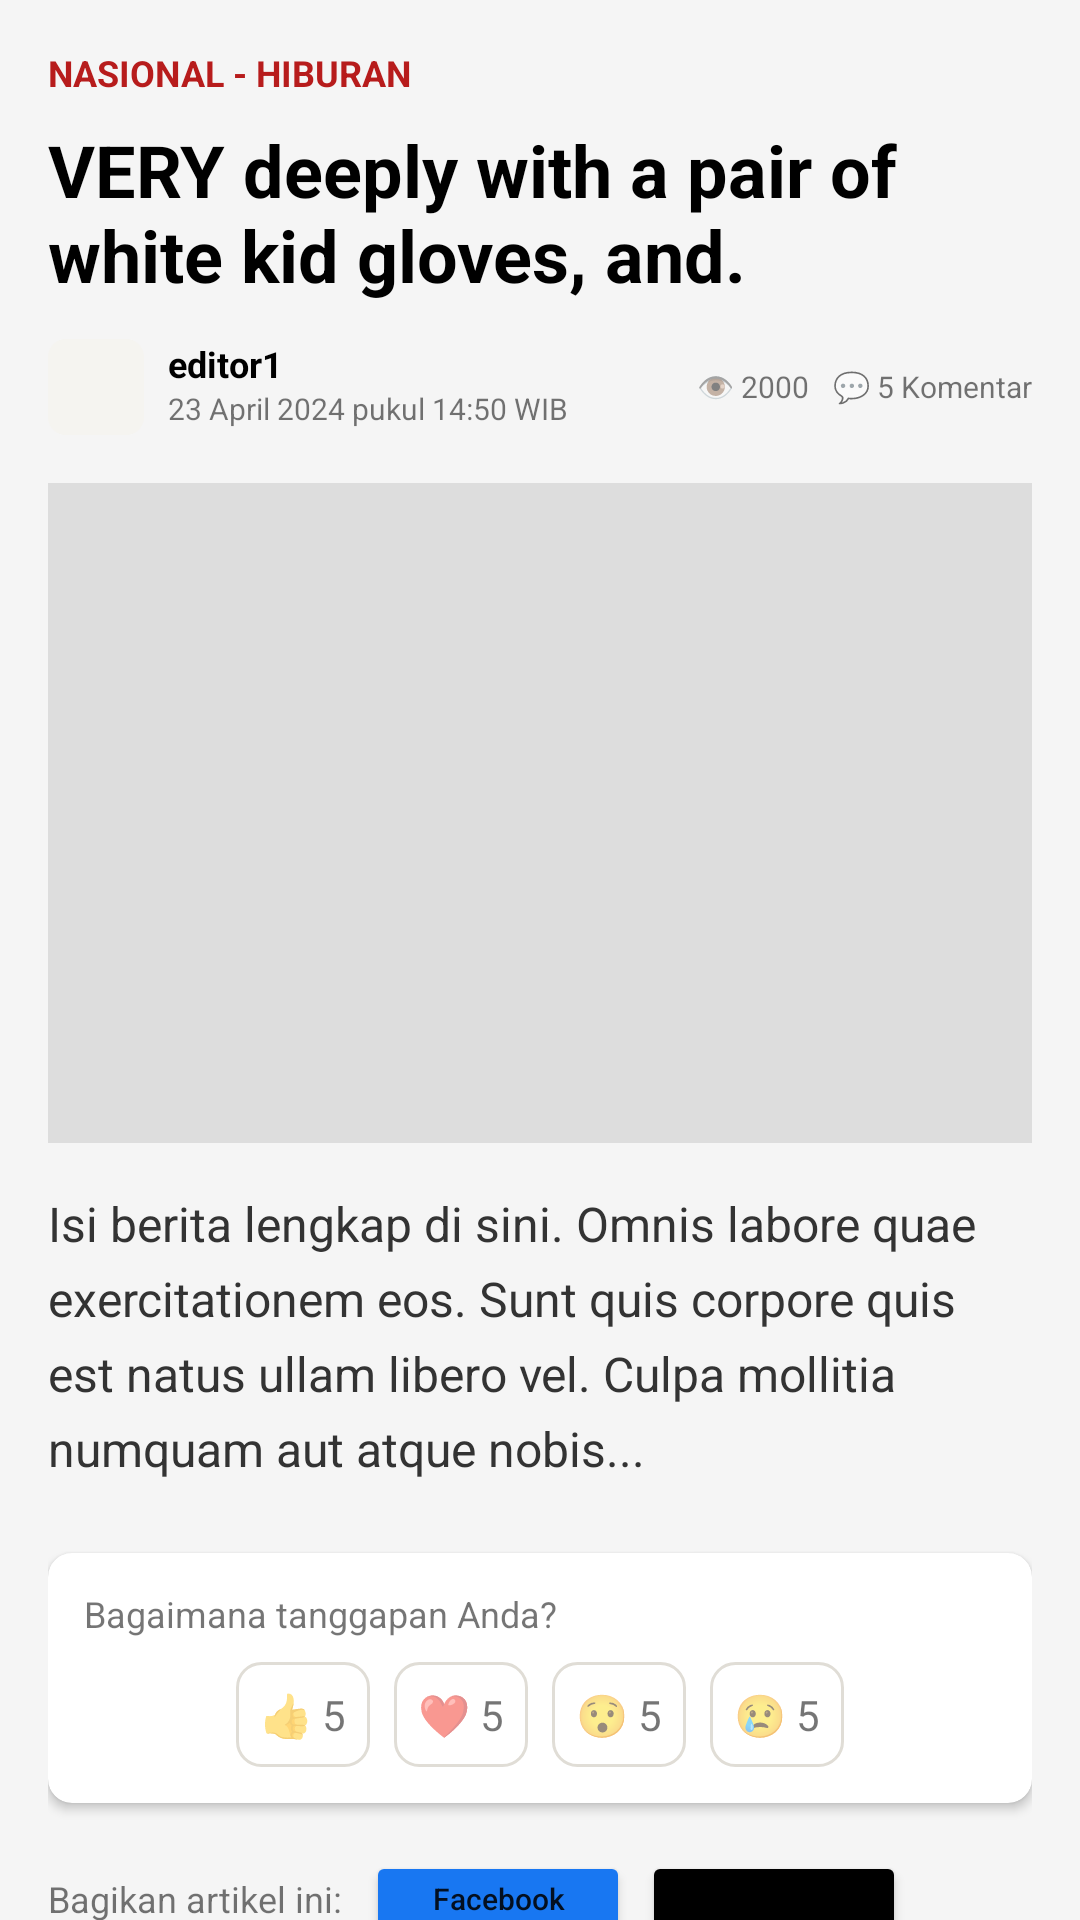

This screen was rendered from an Android layout file. Write that file and the resources it references.
<!-- AndroidManifest.xml: activity theme Theme.FnmtvMobile -->
<!-- res/layout/fragment_detail_berita.xml -->
<?xml version="1.0" encoding="utf-8"?>
<androidx.core.widget.NestedScrollView xmlns:android="http://schemas.android.com/apk/res/android"
    xmlns:app="http://schemas.android.com/apk/res-auto"
    android:layout_width="match_parent"
    android:layout_height="match_parent"
    android:background="#F5F5F5">

    <LinearLayout
        android:layout_width="match_parent"
        android:layout_height="wrap_content"
        android:orientation="vertical"
        android:padding="16dp">

        
        <TextView
            android:id="@+id/tvDetailKategori"
            android:layout_width="wrap_content"
            android:layout_height="wrap_content"
            android:text="NASIONAL - HIBURAN"
            android:textColor="#B71C1C"
            android:textSize="12sp"
            android:textStyle="bold" />

        
        <TextView
            android:id="@+id/tvDetailJudul"
            android:layout_width="match_parent"
            android:layout_height="wrap_content"
            android:layout_marginTop="8dp"
            android:text="VERY deeply with a pair of white kid gloves, and."
            android:textColor="#000000"
            android:textSize="24sp"
            android:textStyle="bold" />

        
        <RelativeLayout
            android:layout_width="match_parent"
            android:layout_height="wrap_content"
            android:layout_marginTop="12dp">

            <ImageView
                android:id="@+id/ivAuthor"
                android:layout_width="32dp"
                android:layout_height="32dp"
                android:src="@drawable/bg_inisial_role" />

            <LinearLayout
                android:layout_width="wrap_content"
                android:layout_height="wrap_content"
                android:layout_marginStart="8dp"
                android:layout_toEndOf="@id/ivAuthor"
                android:orientation="vertical">

                <TextView
                    android:id="@+id/tvAuthorName"
                    android:layout_width="wrap_content"
                    android:layout_height="wrap_content"
                    android:text="editor1"
                    android:textColor="#000000"
                    android:textSize="12sp"
                    android:textStyle="bold" />

                <TextView
                    android:id="@+id/tvDate"
                    android:layout_width="wrap_content"
                    android:layout_height="wrap_content"
                    android:text="23 April 2024 pukul 14:50 WIB"
                    android:textSize="10sp" />
            </LinearLayout>

            <LinearLayout
                android:layout_width="wrap_content"
                android:layout_height="wrap_content"
                android:layout_alignParentEnd="true"
                android:layout_centerVertical="true"
                android:orientation="horizontal">

                <TextView
                    android:id="@+id/tvViews"
                    android:layout_width="wrap_content"
                    android:layout_height="wrap_content"
                    android:text="👁️ 2000"
                    android:textSize="10sp" />

                <TextView
                    android:id="@+id/tvCommentCount"
                    android:layout_width="wrap_content"
                    android:layout_height="wrap_content"
                    android:layout_marginStart="8dp"
                    android:text="💬 5 Komentar"
                    android:textSize="10sp" />
            </LinearLayout>
        </RelativeLayout>

        
        <ImageView
            android:id="@+id/ivDetailFoto"
            android:layout_width="match_parent"
            android:layout_height="220dp"
            android:layout_marginTop="16dp"
            android:background="#DDDDDD"
            android:scaleType="centerCrop" />

        
        <TextView
            android:id="@+id/tvDetailIsi"
            android:layout_width="match_parent"
            android:layout_height="wrap_content"
            android:layout_marginTop="16dp"
            android:lineSpacingExtra="6sp"
            android:text="Isi berita lengkap di sini. Omnis labore quae exercitationem eos. Sunt quis corpore quis est natus ullam libero vel. Culpa mollitia numquam aut atque nobis..."
            android:textColor="#333333"
            android:textSize="16sp" />

        
        <androidx.cardview.widget.CardView
            android:layout_width="match_parent"
            android:layout_height="wrap_content"
            android:layout_marginTop="24dp"
            app:cardCornerRadius="8dp"
            app:cardElevation="2dp">

            <LinearLayout
                android:layout_width="match_parent"
                android:layout_height="wrap_content"
                android:orientation="vertical"
                android:padding="12dp">

                <TextView
                    android:layout_width="wrap_content"
                    android:layout_height="wrap_content"
                    android:text="Bagaimana tanggapan Anda?"
                    android:textSize="12sp" />

                <LinearLayout
                    android:layout_width="match_parent"
                    android:layout_height="wrap_content"
                    android:layout_marginTop="8dp"
                    android:gravity="center"
                    android:orientation="horizontal">

                    <TextView android:id="@+id/reaksiLike" android:layout_width="wrap_content" android:layout_height="wrap_content" android:text="👍 5" android:padding="8dp" android:background="@drawable/bg_input_rounded" android:layout_marginEnd="8dp" android:clickable="true" android:focusable="true"/>
                    <TextView android:id="@+id/reaksiLove" android:layout_width="wrap_content" android:layout_height="wrap_content" android:text="❤️ 5" android:padding="8dp" android:background="@drawable/bg_input_rounded" android:layout_marginEnd="8dp" android:clickable="true" android:focusable="true"/>
                    <TextView android:id="@+id/reaksiWow" android:layout_width="wrap_content" android:layout_height="wrap_content" android:text="😯 5" android:padding="8dp" android:background="@drawable/bg_input_rounded" android:layout_marginEnd="8dp" android:clickable="true" android:focusable="true"/>
                    <TextView android:id="@+id/reaksiSad" android:layout_width="wrap_content" android:layout_height="wrap_content" android:text="😢 5" android:padding="8dp" android:background="@drawable/bg_input_rounded" android:clickable="true" android:focusable="true"/>
                </LinearLayout>
            </LinearLayout>
        </androidx.cardview.widget.CardView>

        
        <LinearLayout
            android:layout_width="match_parent"
            android:layout_height="wrap_content"
            android:layout_marginTop="16dp"
            android:gravity="center_vertical"
            android:orientation="horizontal">

            <TextView
                android:layout_width="wrap_content"
                android:layout_height="wrap_content"
                android:text="Bagikan artikel ini:"
                android:textSize="12sp" />

            <Button
                android:layout_width="wrap_content"
                android:layout_height="32dp"
                android:layout_marginStart="8dp"
                android:backgroundTint="#1877F2"
                android:padding="0dp"
                android:text="Facebook"
                android:textAllCaps="false"
                android:textSize="10sp" />

            <Button
                android:layout_width="wrap_content"
                android:layout_height="32dp"
                android:layout_marginStart="4dp"
                android:backgroundTint="#000000"
                android:padding="0dp"
                android:text="Twitter"
                android:textAllCaps="false"
                android:textSize="10sp" />
        </LinearLayout>

        
        <TextView
            android:layout_width="wrap_content"
            android:layout_height="wrap_content"
            android:layout_marginTop="24dp"
            android:text="Komentar Pembaca"
            android:textColor="#000000"
            android:textSize="18sp"
            android:textStyle="bold" />

        <EditText
            android:id="@+id/etKomentar"
            android:layout_width="match_parent"
            android:layout_height="wrap_content"
            android:layout_marginTop="8dp"
            android:background="@drawable/bg_input_rounded"
            android:gravity="top"
            android:hint="Tulis komentar Anda..."
            android:minLines="3"
            android:padding="12dp" />

        <Button
            android:id="@+id/btnKirimKomentar"
            android:layout_width="wrap_content"
            android:layout_height="wrap_content"
            android:layout_gravity="end"
            android:layout_marginTop="8dp"
            android:backgroundTint="#B71C1C"
            android:text="Kirim" />

        <androidx.recyclerview.widget.RecyclerView
            android:id="@+id/rvKomentar"
            android:layout_width="match_parent"
            android:layout_height="wrap_content"
            android:layout_marginTop="16dp"
            app:layoutManager="androidx.recyclerview.widget.LinearLayoutManager" />

    </LinearLayout>
</androidx.core.widget.NestedScrollView>
<!-- resources referenced by this layout -->
<resources>
  <!-- drawable bg_inisial_role (drawable) -->
  <?xml version="1.0" encoding="utf-8"?>
  <shape xmlns:android="http://schemas.android.com/apk/res/android"
      android:shape="rectangle">
      <solid android:color="#F5F4F0" /> <corners android:radius="6dp" />
  </shape>
  <!-- drawable bg_input_rounded (drawable) -->
  <?xml version="1.0" encoding="utf-8"?>
  <shape xmlns:android="http://schemas.android.com/apk/res/android"
      android:shape="rectangle">
      <solid android:color="#FFFFFF" />
      <corners android:radius="8dp" />
      <stroke android:width="1dp" android:color="#E0DDD6" />
  </shape>
  <style name="Theme.FnmtvMobile" parent="Theme.MaterialComponents.Light.NoActionBar">
          <item name="colorPrimary">@color/fnm_red</item>
          <item name="colorPrimaryVariant">@color/fnm_red</item>
          <item name="colorOnPrimary">@color/fnm_white</item>
  
          <item name="colorSecondary">@color/fnm_red</item>
          <item name="colorSecondaryVariant">@color/fnm_red</item>
          <item name="colorOnSecondary">@color/fnm_white</item>
  
          <item name="android:windowBackground">@color/fnm_bg</item>
          <item name="android:statusBarColor">@color/fnm_red</item>
  
          <item name="actionOverflowMenuStyle">@style/RedOverflowMenu</item>
          <item name="actionBarPopupTheme">@style/RedPopupMenu</item>
      </style>
  <color name="fnm_red">#CC0000</color>
  <color name="fnm_white">#FFFFFF</color>
  <color name="fnm_bg">#F5F4F0</color>
  <style name="RedOverflowMenu" parent="Widget.MaterialComponents.PopupMenu.Overflow">
          <item name="android:overlapAnchor">false</item>
          <item name="android:dropDownVerticalOffset">5dp</item>
      </style>
  <style name="RedPopupMenu" parent="ThemeOverlay.MaterialComponents.Dark">
          <item name="colorSurface">@color/fnm_red</item>
          <item name="android:colorBackground">@color/fnm_red</item>
          <item name="android:popupBackground">@color/fnm_red</item>
          <item name="colorOnSurface">@color/fnm_white</item>
          <item name="android:textColor">@color/fnm_white</item>
          <item name="android:textColorPrimary">@color/fnm_white</item>
      </style>
</resources>
